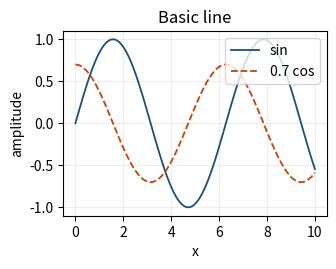
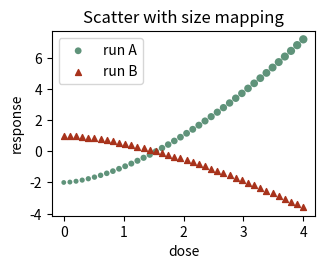
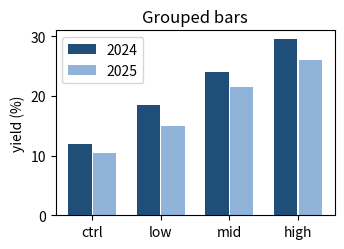
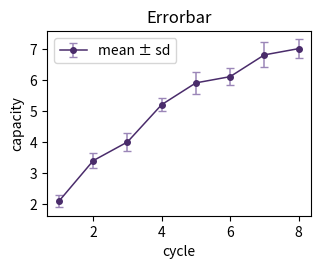

Write Python code to recreate these figures, in order.
"""验收 corpus 之一：最常见的三类图 + 误差棒。

这些脚本是**视觉基线的输入**，所以有两条与普通示例不同的纪律：

* **一切数值都写死**，不用随机数。哪怕 `np.random.seed(0)` 固定了序列，
  numpy 换代时 Generator 的实现仍可能变，那会让整片 corpus 在一次无关的
  依赖升级里同时变红，而没有任何一处产品代码改动——这种误报会直接摧毁
  这条门禁的可信度。
* **不 import paper_style**。它是图库方言不是引擎依赖（见 CLAUDE.md），
  corpus 要验的是 Tavotto 对**任意** matplotlib 脚本的处理能力，
  而不是对某一份样式模块的处理能力。savefig 由 worker 拦截。
"""
import matplotlib.pyplot as plt
import numpy as np


def _lin(n, lo, hi):
    """确定性的等间距序列——比 linspace 更明确地表达「这里没有随机」。"""
    return np.linspace(lo, hi, n)


def line():
    """基础折线：两条曲线 + 图例 + 网格。覆盖最常见的可参数化面板形态。"""
    x = _lin(120, 0, 10)
    fig, ax = plt.subplots(figsize=(3.4, 2.4))
    ax.plot(x, np.sin(x), lw=1.3, color="#1f4e79", label="sin")
    ax.plot(x, np.cos(x) * 0.7, lw=1.3, ls="--", color="#c1440e", label="0.7 cos")
    ax.set_xlabel("x")
    ax.set_ylabel("amplitude")
    ax.set_title("Basic line")
    ax.grid(True, lw=0.4, alpha=0.4)
    ax.legend(loc="upper right", frameon=True)
    fig.savefig("c01_line.pdf")


def scatter():
    """散点：manifest 刻意**不给** geometry（见 CLAUDE.md 的路径几何一节），
    所以这个 case 同时看护「散点降级为 bbox」那条约定还在生效。"""
    x = _lin(40, 0, 4)
    y = x ** 1.6 - 2.0
    sizes = 12 + (x * 6)
    fig, ax = plt.subplots(figsize=(3.4, 2.4))
    ax.scatter(x, y, s=sizes, c="#2a6f4e", alpha=0.75, edgecolors="none", label="run A")
    ax.scatter(x, -y * 0.5, s=18, c="#a8331c", marker="^", label="run B")
    ax.set_xlabel("dose")
    ax.set_ylabel("response")
    ax.set_title("Scatter with size mapping")
    ax.legend(loc="upper left")
    fig.savefig("c01_scatter.pdf")


def bar():
    """分组柱状：bar_series 在 manifest 里是伪元素，实测不可预览必须回退后端。"""
    # 标签刻意用英文：中文的覆盖由 c03_cjk 专门承担，那里会显式声明 CJK 字体。
    # 这里混中文的话，没装/没声明字体的机器上会画成一排方框，而这个 case
    # 要验的是分组柱状的几何，不是字体回退。
    labels = ["ctrl", "low", "mid", "high"]
    a = [12.0, 18.5, 24.0, 29.5]
    b = [10.5, 15.0, 21.5, 26.0]
    idx = np.arange(len(labels))
    fig, ax = plt.subplots(figsize=(3.6, 2.4))
    ax.bar(idx - 0.18, a, width=0.34, color="#1f4e79", label="2024")
    ax.bar(idx + 0.18, b, width=0.34, color="#8fb3d9", label="2025")
    ax.set_xticks(idx)
    ax.set_xticklabels(labels)
    ax.set_ylabel("yield (%)")
    ax.set_title("Grouped bars")
    ax.legend()
    fig.savefig("c01_bar.pdf")


def errorbar():
    """误差棒：errorbar.* 同样是 manifest 伪元素，gid 在 SVG 里不存在。"""
    x = _lin(8, 1, 8)
    y = np.array([2.1, 3.4, 4.0, 5.2, 5.9, 6.1, 6.8, 7.0])
    yerr = np.array([0.2, 0.25, 0.3, 0.22, 0.35, 0.28, 0.4, 0.3])
    fig, ax = plt.subplots(figsize=(3.4, 2.4))
    ax.errorbar(x, y, yerr=yerr, fmt="o-", lw=1.1, ms=4,
                color="#4a2c6b", ecolor="#9b86b8", capsize=3, label="mean ± sd")
    ax.set_xlabel("cycle")
    ax.set_ylabel("capacity")
    ax.set_title("Errorbar")
    ax.legend()
    fig.savefig("c01_errorbar.pdf")


def main():
    line()
    scatter()
    bar()
    errorbar()


if __name__ == "__main__":
    main()
